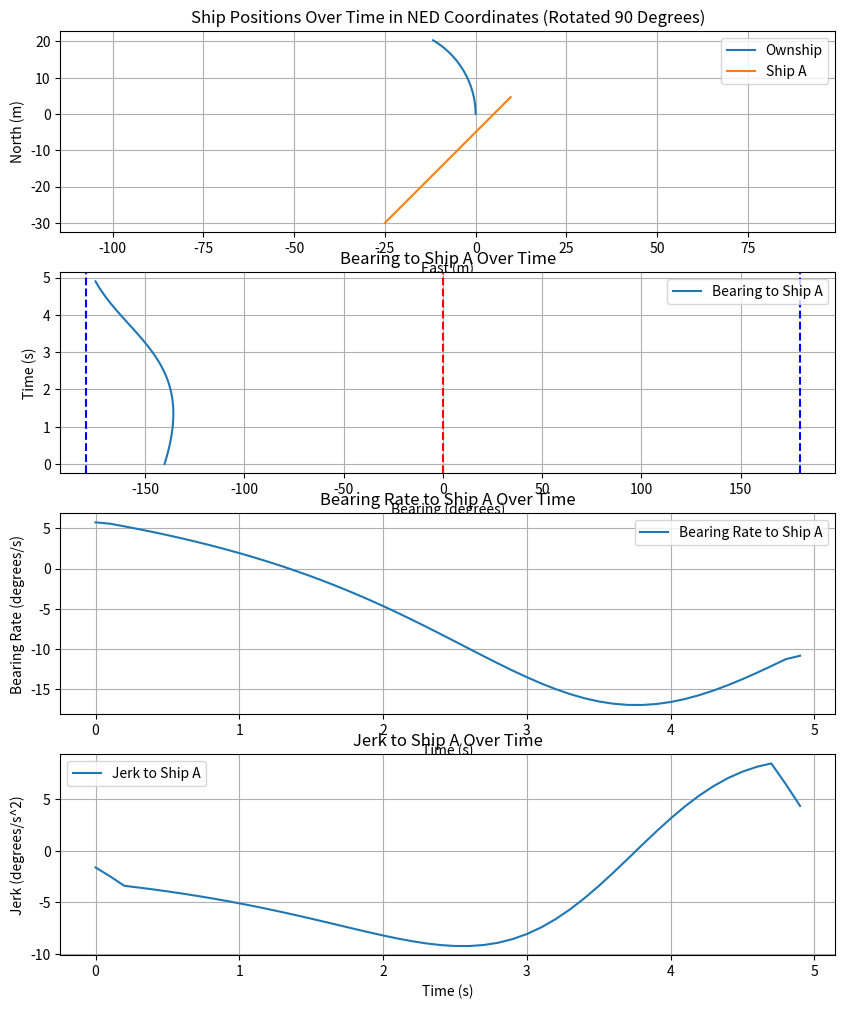

Generate this figure with matplotlib:
import numpy as np
import matplotlib.pyplot as plt

class ShipStatus:
    def __init__(self, name, speed, acceleration, heading, Rate_of_Turn, position):
        self.name = name
        self.speed = speed
        self.acceleration = acceleration
        self.heading = heading
        self.Rate_of_Turn = Rate_of_Turn
        self.position = np.array(position, dtype=float)

    def update(self, delta_time=0.01):
        self.heading = self.heading + self.Rate_of_Turn * delta_time
        self.position += self.speed * delta_time * np.array([
            np.cos(np.radians(self.heading)),
            np.sin(np.radians(self.heading)),
            0])
        self.speed = self.speed + self.acceleration

    def get_status(self):
        return {
            "name": self.name,
            "speed": self.speed,
            "heading": self.heading,
            "current_position": self.position
        }

def get_distance_3d(point1, point2):
    return np.linalg.norm(np.array(point1) - np.array(point2))

def get_bearing(ship1, ship2):
    delta_pos = ship2.position - ship1.position
    theta = np.arctan2(delta_pos[1], delta_pos[0])
    angle_to_ship2 = np.degrees(theta)
    relative_bearing = (angle_to_ship2 - ship1.heading) % 360
    if(relative_bearing > 180):
        relative_bearing -= 360
    return relative_bearing

# Example usage
#name, speed, acceleration, heading, Rate_of_Turn, position
ownship = ShipStatus("Ownship", speed=5.0, acceleration=0, heading=0.0, Rate_of_Turn=-12.0, position=[0, 0, 0])
ship = ShipStatus("Ship A", speed=10.0, acceleration=0, heading=45.0, Rate_of_Turn=0.0, position=[-30, -25, 0])

# Simulation parameters
time_steps = 50
delta_time = 0.1

# Lists to store positions for plotting
ownship_positions = []
ship_positions = []
bearings = []
# goal = ShipStatus("Ship A", speed=0.0, acceleration=0, heading=0.0, Rate_of_Turn=0.0, position=[0, 0, 0])
# bearings_to_goal = []


# Simulation loop
for _ in range(time_steps):

    # print(ship.get_status())
    # print(ownship.get_status())
    bearing = get_bearing(ownship, ship)
    bearings.append(bearing)
    # bearing_to_goal = get_bearing(ownship, goal)
    # bearings_to_goal.append(bearing_to_goal)
    print("Bearing to Ship A:", bearing)
    ownship_positions.append(ownship.position.copy())
    ship_positions.append(ship.position.copy())
    ownship.update(delta_time)
    ship.update(delta_time)

# Convert positions to numpy arrays for easier plotting
ownship_positions = np.array(ownship_positions)
ship_positions = np.array(ship_positions)

plt.figure(figsize=(10, 12))
plt.subplot(4, 1, 1)

# Plotting
# plt.figure(figsize=(10, 6))
# plt.plot(ownship_positions[:, 0], ownship_positions[:, 1], label='Ownship')
# plt.plot(ship_positions[:, 0], ship_positions[:, 1], label='Ship A')
# plt.xlabel('North (m)')
# plt.ylabel('East (m)')
# plt.title('Ship Positions Over Time in NED Coordinates')
# plt.legend()
# plt.grid(True)
# plt.show()

# # Rotate the plot by 90 degrees
# plt.figure(figsize=(10, 6))
plt.plot(ownship_positions[:, 1], ownship_positions[:, 0], label='Ownship')
plt.plot(ship_positions[:, 1], ship_positions[:, 0], label='Ship A')
plt.xlabel('East (m)')
plt.ylabel('North (m)')
plt.title('Ship Positions Over Time in NED Coordinates (Rotated 90 Degrees)')
plt.legend()
plt.grid(True)
plt.axis('equal')  # Ensure the aspect ratio is equal
# plt.show()

# # Plotting the bearing rate
# bearings = []

# # Calculate bearings over time
# for i in range(time_steps):
#     print(ship.get_status())
#     print(ownship.get_status())
#     bearing = get_bearing(ownship, ship)
#     print("Bearing to Ship A:", bearing)
#     bearings.append(bearing)
#     ownship.update(delta_time)
#     ship.update(delta_time)


# Convert bearings to numpy array for easier plotting
bearings = np.array(bearings)
# bearings = np.unwrap(bearings, period=360)  # Unwrap the bearings to remove jumps
# Plotting the bearing rate
plt.subplot(4, 1, 2)
plt.plot(bearings, np.arange(time_steps) * delta_time, label='Bearing to Ship A')
plt.ylabel('Time (s)')
plt.xlabel('Bearing (degrees)')
plt.title('Bearing to Ship A Over Time')
plt.axvline(x=0, color='r', linestyle='--')  # Add a vertical line at x=0
plt.axvline(x=180, color='b', linestyle='--')
plt.axvline(x=-180, color='b', linestyle='--')
plt.legend()
plt.grid(True)
# plt.gca().invert_yaxis()  # Invert the Y-axis

bearing_rate = np.gradient(bearings, delta_time)
# Plotting the bearing rate
plt.subplot(4, 1, 3)
plt.plot(np.arange(time_steps) * delta_time, bearing_rate, label='Bearing Rate to Ship A')
plt.xlabel('Time (s)')
plt.ylabel('Bearing Rate (degrees/s)')
plt.title('Bearing Rate to Ship A Over Time')
plt.legend()
plt.grid(True)


jerk = np.gradient(bearing_rate, delta_time)

plt.subplot(4, 1, 4)
plt.plot(np.arange(time_steps) * delta_time, jerk, label='Jerk to Ship A')
plt.xlabel('Time (s)')
plt.ylabel('Jerk (degrees/s^2)')
plt.title('Jerk to Ship A Over Time')
plt.legend()
plt.grid(True)

plt.show()


# plt.subplot(3, 1, 3)
# plt.plot(np.arange(time_steps) * delta_time, bearings_to_goal, label='Bearing to Goal')
# #plot bearing to goal error
# plt.xlabel('Time (s)')
# plt.ylabel('Bearing (degrees)')
# plt.title('Bearing to Goal Over Time')
# plt.legend()
# plt.grid(True)
# plt.show()